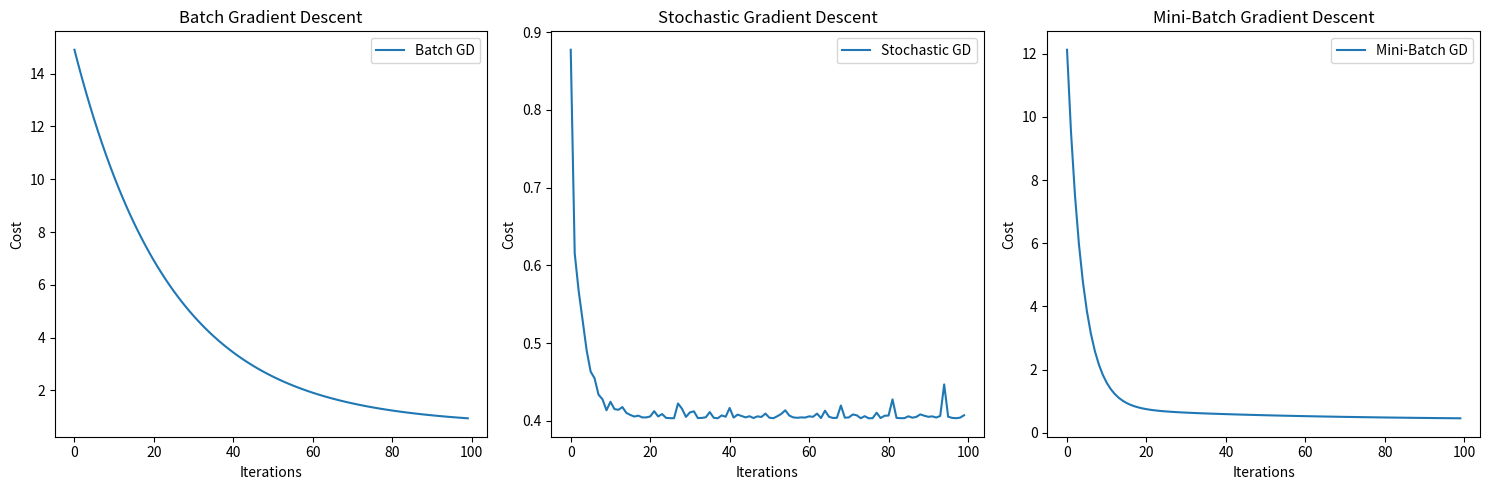

This chart was generated by the following Python code:
import numpy as np
import matplotlib.pyplot as plt

# 선형 회귀를 위한 데이터 생성
np.random.seed(42)
X = 2 * np.random.rand(100, 1)
y = 4 + 3 * X + np.random.randn(100, 1)

# 경사 하강법 관련 함수 정의
def compute_cost(theta, X, y):
    m = len(y)
    predictions = X.dot(theta)
    cost = (1 / (2 * m)) * np.sum(np.square(predictions - y))
    return cost

def batch_gradient_descent(X, y, theta, learning_rate, num_iterations):
    m = len(y)
    cost_history = np.zeros(num_iterations)
    for i in range(num_iterations):
        gradient = (1 / m) * X.T.dot(X.dot(theta) - y)
        theta = theta - learning_rate * gradient
        cost_history[i] = compute_cost(theta, X, y)
    return theta, cost_history

def stochastic_gradient_descent(X, y, theta, learning_rate, num_iterations):
    m = len(y)
    cost_history = np.zeros(num_iterations)
    for i in range(num_iterations):
        for j in range(m):
            random_index = np.random.randint(m)
            xi = X[random_index:random_index+1]
            yi = y[random_index:random_index+1]
            gradient = xi.T.dot(xi.dot(theta) - yi)
            theta = theta - learning_rate * gradient
            cost_history[i] = compute_cost(theta, X, y)
    return theta, cost_history

def mini_batch_gradient_descent(X, y, theta, learning_rate, num_iterations, batch_size):
    m = len(y)
    cost_history = np.zeros(num_iterations)
    for i in range(num_iterations):
        for j in range(0, m, batch_size):
            xi = X[j:j+batch_size]
            yi = y[j:j+batch_size]
            gradient = (1 / batch_size) * xi.T.dot(xi.dot(theta) - yi)
            theta = theta - learning_rate * gradient
            cost_history[i] = compute_cost(theta, X, y)
    return theta, cost_history

# 데이터 전처리
X_b = np.c_[np.ones((100, 1)), X]
theta_initial = np.random.randn(2, 1)

# 하이퍼파라미터 설정
learning_rate = 0.01
num_iterations = 100
batch_size = 16

# Batch Gradient Descent
theta_batch, cost_history_batch = batch_gradient_descent(X_b, y, theta_initial, learning_rate, num_iterations)

# Stochastic Gradient Descent
theta_stochastic, cost_history_stochastic = stochastic_gradient_descent(X_b, y, theta_initial, learning_rate, num_iterations)

# Mini-Batch Gradient Descent
theta_mini_batch, cost_history_mini_batch = mini_batch_gradient_descent(X_b, y, theta_initial, learning_rate, num_iterations, batch_size)

# 시각화
plt.figure(figsize=(15, 5))

# Batch Gradient Descent 시각화
plt.subplot(1, 3, 1)
plt.plot(cost_history_batch, label='Batch GD')
plt.xlabel('Iterations')
plt.ylabel('Cost')
plt.title('Batch Gradient Descent')
plt.legend()

# Stochastic Gradient Descent 시각화
plt.subplot(1, 3, 2)
plt.plot(cost_history_stochastic, label='Stochastic GD')
plt.xlabel('Iterations')
plt.ylabel('Cost')
plt.title('Stochastic Gradient Descent')
plt.legend()

# Mini-Batch Gradient Descent 시각화
plt.subplot(1, 3, 3)
plt.plot(cost_history_mini_batch, label='Mini-Batch GD')
plt.xlabel('Iterations')
plt.ylabel('Cost')
plt.title('Mini-Batch Gradient Descent')
plt.legend()

plt.savefig('gradient_descent.png')
plt.tight_layout()
plt.show()
